Run: headless pygame with SDL's dummy video driver; simulated clock (each Clock.tick advances the game by its frame time, no real sleeping); random seed 0; keys injected as events and as key.get_pressed() state; no mouse input.
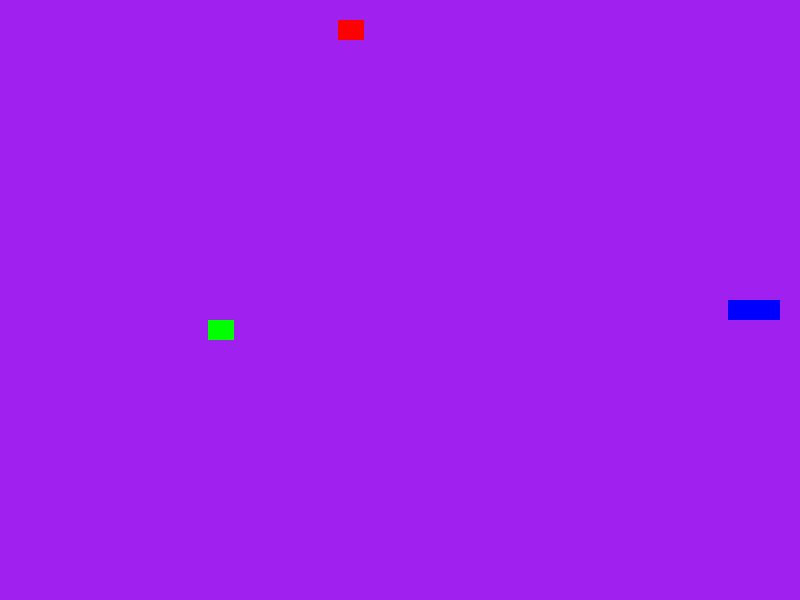
Frame 1 of 1 · flips 1–60 · no input (game ended)

The pygame program that drew these frames:

import pygame as pg
import random
from collections import deque

GREEN = 1
RED = 2
BOTH = 3

DIRECTIONS = {
    "UP": [0,-1],
    "DOWN":  [0,1],
    "LEFT": [-1,0],
    "RIGHT":  [1,0]
}

class Snake(pg.sprite.Sprite):
    def __init__(self, x, y, Nr_cells=[10,10]):
        super().__init__()
        pg.display.set_caption("Snake Game")
        pg.font.init()
        self.font = pg.font.Font(None, 36)
        self.clock = pg.time.Clock()
        self.screen = pg.display.set_mode((x, y))
        self.running = True
        self.dt = 0
        self.nr_cells = Nr_cells
        self.size_cells = (x // self.nr_cells[0], y // self.nr_cells[1])
        self.direction = DIRECTIONS["RIGHT"]
        self.map = [[0 for _ in range(Nr_cells[0])] for _ in range(Nr_cells[1])]
        self.green_apple_pos = [random.randint(0, self.nr_cells[0] - 1),random.randint(0, self.nr_cells[1] - 1)]
        self.red_apple_pos = [random.randint(0, self.nr_cells[0] - 1),random.randint(0, self.nr_cells[1] - 1)]
        self.worn = deque()
        self.worn.append([Nr_cells[0] // 2, Nr_cells[1] // 2])
        self.worn.append([Nr_cells[0] // 2 - 1, Nr_cells[1] // 2])
        self._place_apple(BOTH)
        self.collision = 0

    def _place_apple(self,type):
        if type == RED:
            print(f"Placing red apple currently at {self.red_apple_pos}")
            self.red_apple_pos = self._get_rand_pos()
            print(f"Placing red apple at {self.red_apple_pos}")
            while (self.green_apple_pos == self.red_apple_pos) :
                print(f"Repeated placing red apple collision with green apple at {self.red_apple_pos}")
                self.red_apple_pos = self._get_rand_pos()
                print(f"Repeated placing red apple collision with green apple at {self.red_apple_pos}")
        elif type == GREEN:
            print(f"Placing green apple currently at {self.green_apple_pos}")
            self.green_apple_pos = self._get_rand_pos()
            print(f"Placing green apple at {self.green_apple_pos}")
            while (self.green_apple_pos == self.red_apple_pos):
                print(f"Repeated placing green apple collision with red apple at {self.green_apple_pos}")
                self.geen_apple_pos = self._get_rand_pos()
                print(f"Repeated placing green apple collision with red apple at {self.green_apple_pos}")
        else:
            self.red_apple_pos = self._get_rand_pos()
            self.green_apple_pos = self._get_rand_pos()
            while (self.green_apple_pos == self.red_apple_pos):
                self.red_apple_pos = self._get_rand_pos()
        for part in self.worn:
            if (self.green_apple_pos == part):
                self.green_apple_pos = self._place_apple(GREEN)
            if (self.red_apple_pos == part):
                self.red_apple_pos = self._place_apple(RED)

    def _get_rand_pos (self):
        return [random.randint(0, self.nr_cells[0] - 1),random.randint(0, self.nr_cells[1] - 1)]

    def _move(self):
        new_position =  [self.worn[0][0] + self.direction[0], self.worn[0][1] + self.direction[1]]
        self._check_collisions(new_position)
        if self.collision == 3:
            return
        self.worn.appendleft(new_position)
        match self.collision:
            case 1:
                self._place_apple(GREEN)
            case 2:
                self._place_apple(RED)
                self.worn.pop()
            case _:
                self.worn.pop()

    def _render(self):
        pg.draw.rect(self.screen, "green", pg.Rect(self.green_apple_pos[0] * self.size_cells[0], 
                                                   self.green_apple_pos[1] * self.size_cells[1], 
                                                   self.size_cells[0], 
                                                   self.size_cells[1]))
        pg.draw.rect(self.screen, "red", pg.Rect(self.red_apple_pos[0] * self.size_cells[0], 
                                                   self.red_apple_pos[1] * self.size_cells[1], 
                                                   self.size_cells[0], 
                                                   self.size_cells[1]))
        for part in self.worn:
            pg.draw.rect(self.screen, "blue", pg.Rect(part[0] * self.size_cells[0], 
                                                       part[1] * self.size_cells[1], 
                                                       self.size_cells[0], 
                                                       self.size_cells[1]))
    def _check_collisions(self, head_pos):
        # No collision == 0
        # Collision red apple == 1
        # Collision green apple == 2
        # Collission with body = 3
        self.collision = 0
        if head_pos == self.green_apple_pos:
            self.collision = 1
        elif head_pos == self.red_apple_pos:
            self.worn.pop()
            self.collision = 2
        if head_pos[0] < 0 or head_pos[0] >= self.nr_cells[0] or head_pos[1] < 0 or head_pos[1] >= self.nr_cells[1]:
            self.collision = 3
            self.running = False
        for part in self.worn:
            if head_pos == part:
                self.collision = 3
                self.running = False

    def _check_event_(self):
        events = pg.event.get()
        for event in events:
            if event.type == pg.KEYDOWN:
                if event.key == pg.K_LEFT:
                    self.direction = DIRECTIONS["LEFT"]
                if event.key == pg.K_RIGHT:
                    self.direction = DIRECTIONS["RIGHT"]
                if event.key == pg.K_UP:
                    self.direction = DIRECTIONS["UP"]
                if event.key == pg.K_DOWN:
                    self.direction = DIRECTIONS["DOWN"]
                if event.key == pg.K_ESCAPE:
                    self.running = False


    def run(self):
        while self.running:
            self._check_event_()
            self._move()
            self.screen.fill("purple")
            self._render()
            pg.display.flip()
            self.clock.tick(5)
        pg.quit()

if __name__ == "__main__":
    game = Snake(800,600,[30,30])
    game.run()
